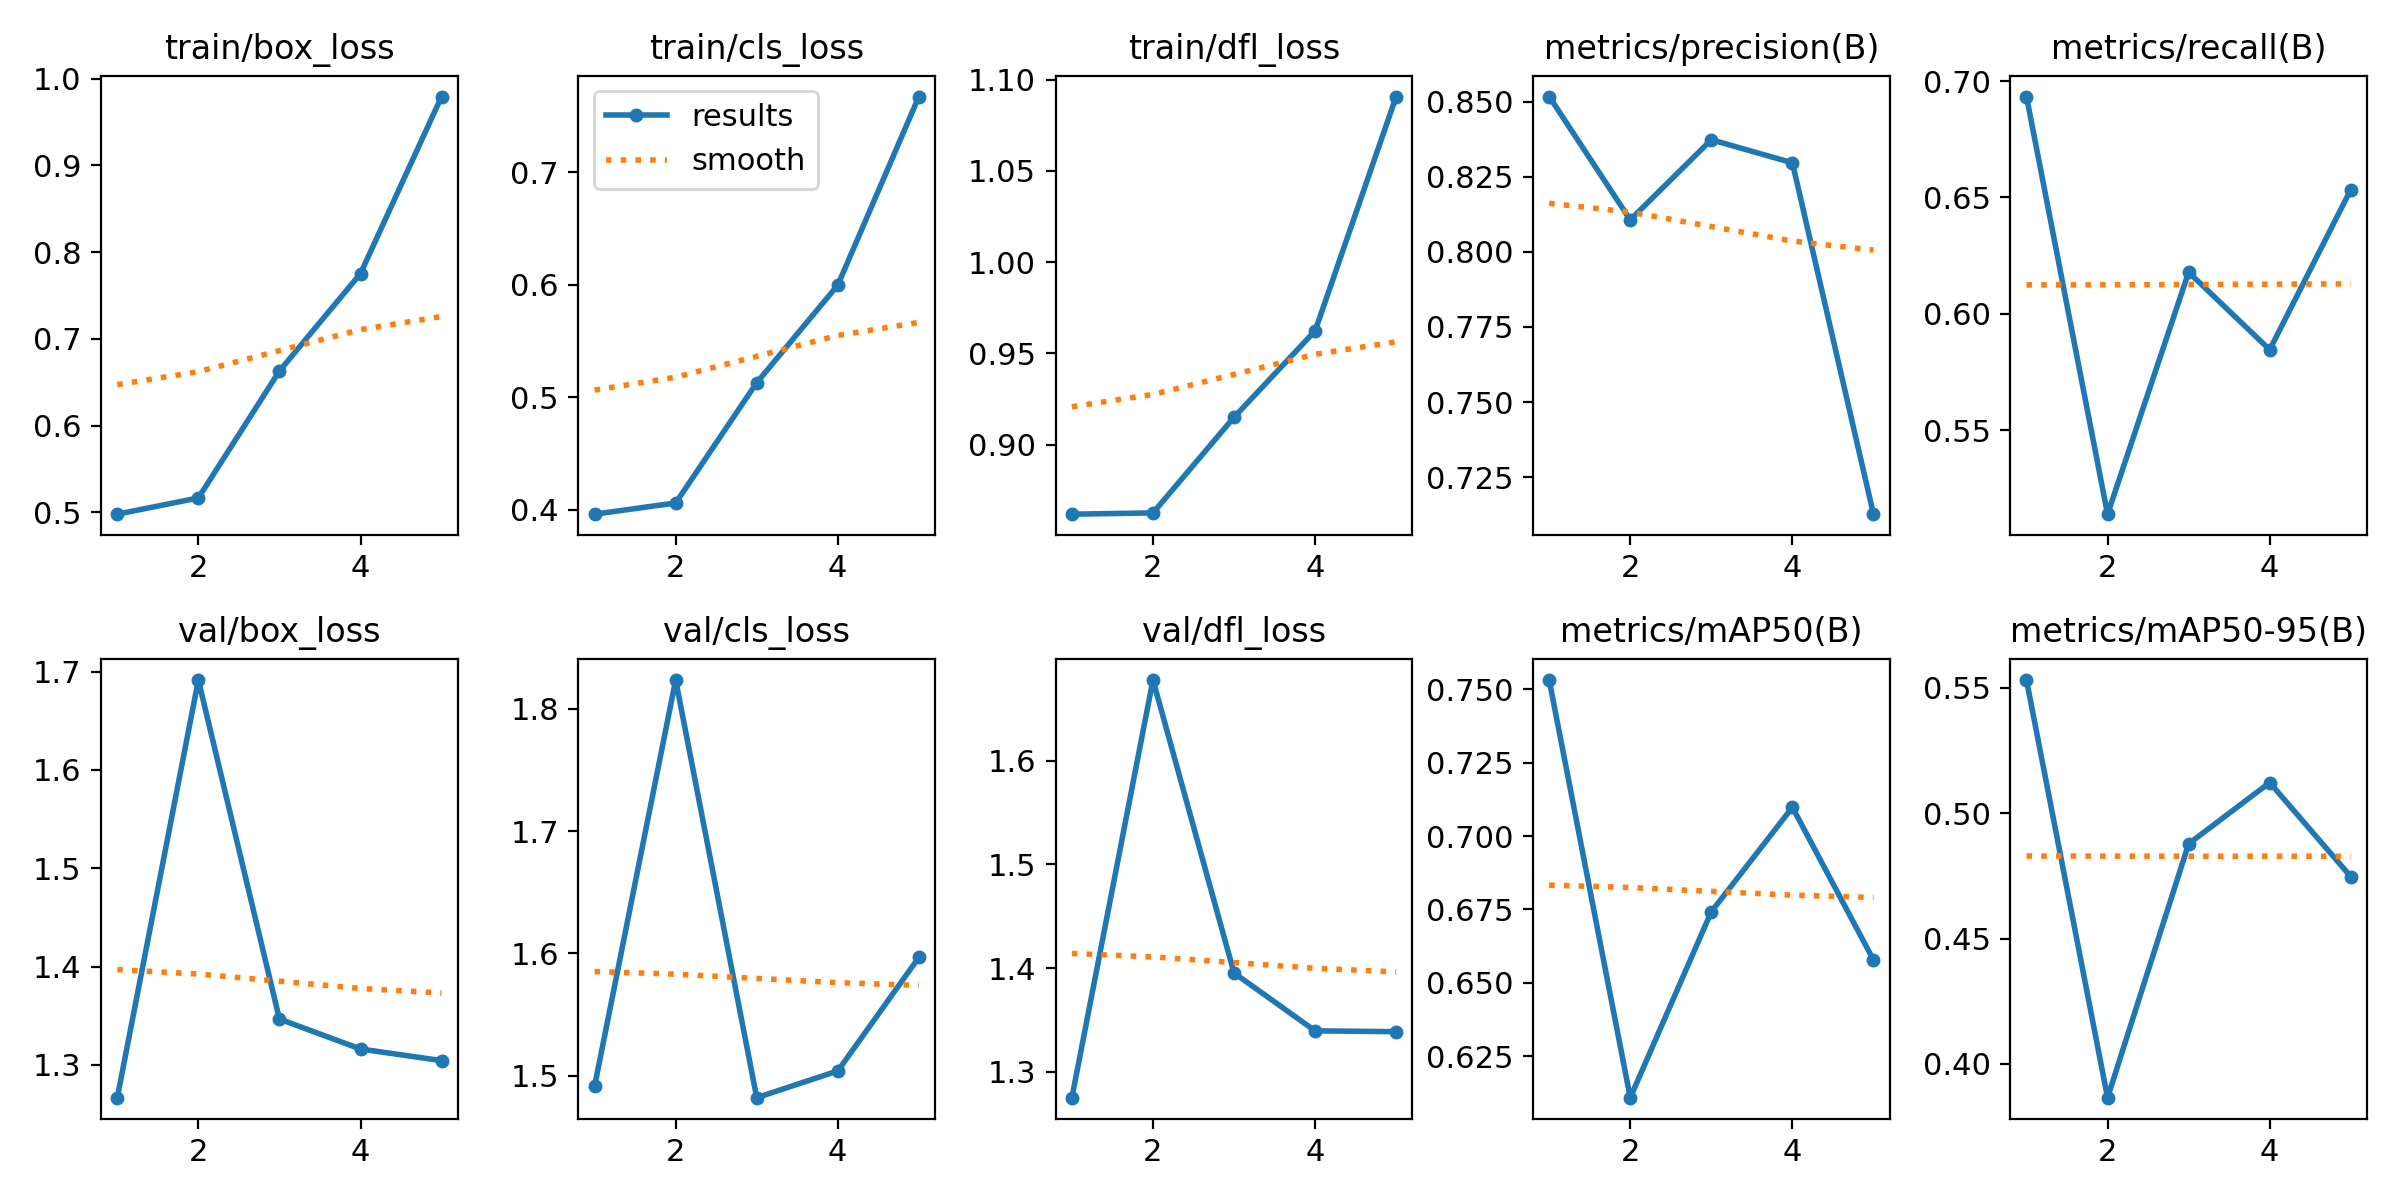

The table this chart was drawn from, first rows:
epoch, train/box_loss, train/cls_loss, train/dfl_loss, metrics/precision(B), metrics/recall(B), metrics/mAP50(B), metrics/mAP50-95(B), val/box_loss, val/cls_loss, val/dfl_loss, lr/pg0, lr/pg1, lr/pg2
1, 0.4979, 0.3961, 0.8618, 0.8517, 0.6933, 0.7532, 0.553, 1.267, 1.491, 1.275, 0.00048, 0.00048, 0.00048
2, 0.5166, 0.4061, 0.8625, 0.8107, 0.5139, 0.6108, 0.3866, 1.691, 1.824, 1.678, 0.000786, 0.000786, 0.000786
3, 0.663, 0.513, 0.915, 0.8374, 0.6178, 0.6742, 0.4877, 1.347, 1.482, 1.395, 0.0008939, 0.0008939, 0.0008939
4, 0.7753, 0.5998, 0.9623, 0.8297, 0.5845, 0.7098, 0.5121, 1.316, 1.504, 1.34, 0.0008039, 0.0008039, 0.0008039
5, 0.9794, 0.7674, 1.091, 0.7127, 0.6533, 0.6577, 0.4747, 1.304, 1.597, 1.339, 0.000416, 0.000416, 0.000416
